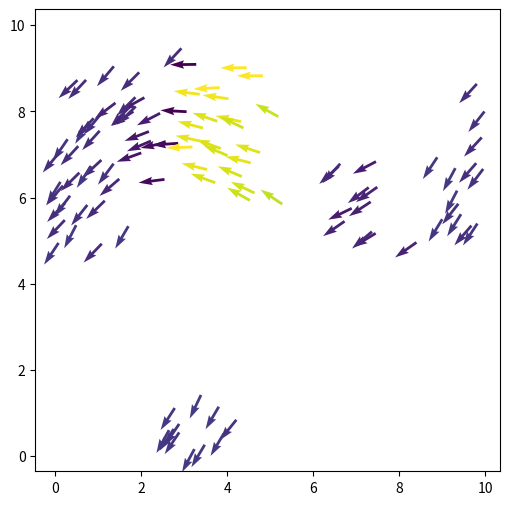

This figure's Python source: (Note: this script raises an exception after producing the figure.)
import numpy as np
import scipy as sp
from scipy import sparse
from scipy.spatial import cKDTree
import matplotlib.pyplot as plt
from matplotlib.animation import FuncAnimation
 
 
L = 10.0
rho = 1.0
N = int(rho*L**2)
print(" N",N)
 
r0 = 1.0
deltat = 0.5
factor =0.1
v0 = r0/deltat*factor
iterations = 10000
eta = 0.05
 
#Defining parameters for a wall only in the x direction.
wall_x = 5.
wall_yMin = 2.
wall_yMax = 8.
wall_distance = 0.75
wall_turn = np.deg2rad(30)

#Initial positions and angles
pos = np.random.uniform(0,L,size=(N,2))
orient = np.random.uniform(-np.pi, np.pi,size=N)
 
fig, ax= plt.subplots(figsize=(6,6))
 
qv = ax.quiver(pos[:,0], pos[:,1], np.cos(orient[0]), np.sin(orient), orient, clim=[-np.pi, np.pi])
 
def animate(i):
    print(i)
 
    global orient
    tree = cKDTree(pos,boxsize=[L,L])
    dist = tree.sparse_distance_matrix(tree, max_distance=r0,output_type='coo_matrix')
 
    #important 3 lines: we evaluate a quantity for every column j
    data = np.exp(orient[dist.col]*1j)
    # construct  a new sparse marix with entries in the same places ij of the dist matrix
    neigh = sparse.coo_matrix((data,(dist.row,dist.col)), shape=dist.get_shape())
    # and sum along the columns (sum over j)
    S = np.squeeze(np.asarray(neigh.tocsr().sum(axis=1)))
     
     
    orient = np.angle(S)+eta*np.random.uniform(-np.pi, np.pi, size=N)
 
 
    cos, sin= np.cos(orient), np.sin(orient)
    pos[:,0] += cos*v0*deltat
    pos[:,1] += sin*v0*deltat
 
    pos[pos>L] -= L
    pos[pos<0] += L
 
    qv.set_offsets(pos)
    qv.set_UVC(cos, sin,orient)
    return qv,
 
anim = FuncAnimation(fig,animate,np.arange(1, 100),interval=1, blit=True)
anim.save('myAnimation.gif', writer='imagemagick', fps=30)
plt.show()
